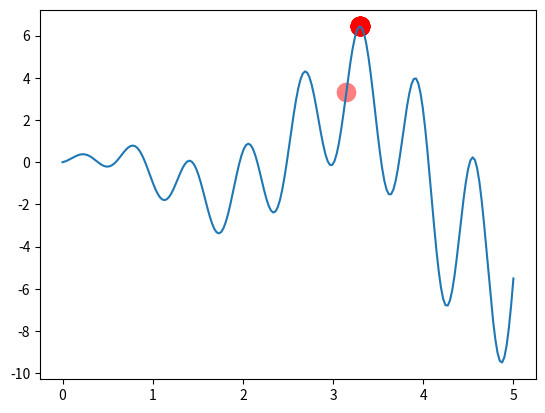

Write the Python code that produced this figure.
# -*- coding: utf-8 -*-
"""
-------------------------------------------------
# @Time: 2020/11/8 22:33
# [redacted]
# @File: Microbial GA
# @Software: PyCharm
# [redacted]
------------------------------------------------- 
# @Attantion：
#    1、
#    2、
#    3、
-------------------------------------------------
"""
"""
Visualize Microbial Genetic Algorithm to find the maximum point in a graph.
Visit my tutorial website for more: https://mofanpy.com/tutorials/
"""
import numpy as np
import matplotlib.pyplot as plt

DNA_SIZE = 10            # DNA length
POP_SIZE = 20            # population size
CROSS_RATE = 0.6         # mating probability (DNA crossover)
MUTATION_RATE = 0.01     # mutation probability
N_GENERATIONS = 200
X_BOUND = [0, 5]         # x upper and lower bounds


def F(x): return np.sin(10*x)*x + np.cos(2*x)*x     # to find the maximum of this function


class MGA(object):
    def __init__(self, DNA_size, DNA_bound, cross_rate, mutation_rate, pop_size):
        self.DNA_size = DNA_size
        DNA_bound[1] += 1
        self.DNA_bound = DNA_bound
        self.cross_rate = cross_rate
        self.mutate_rate = mutation_rate
        self.pop_size = pop_size

        # initial DNAs for winner and loser
        self.pop = np.random.randint(*DNA_bound, size=(1, self.DNA_size)).repeat(pop_size, axis=0)

    def translateDNA(self, pop):
        # convert binary DNA to decimal and normalize it to a range(0, 5)
        return pop.dot(2 ** np.arange(self.DNA_size)[::-1]) / float(2 ** self.DNA_size - 1) * X_BOUND[1]

    def get_fitness(self, product):
        return product      # it is OK to use product value as fitness in here

    def crossover(self, loser_winner):      # crossover for loser
        cross_idx = np.empty((self.DNA_size,)).astype(np.bool)
        for i in range(self.DNA_size):
            cross_idx[i] = True if np.random.rand() < self.cross_rate else False  # crossover index
        loser_winner[0, cross_idx] = loser_winner[1, cross_idx]  # assign winners genes to loser
        return loser_winner

    def mutate(self, loser_winner):         # mutation for loser
        mutation_idx = np.empty((self.DNA_size,)).astype(np.bool)
        for i in range(self.DNA_size):
            mutation_idx[i] = True if np.random.rand() < self.mutate_rate else False  # mutation index
        # flip values in mutation points
        loser_winner[0, mutation_idx] = ~loser_winner[0, mutation_idx].astype(np.bool)
        return loser_winner

    def evolve(self, n):    # nature selection wrt pop's fitness
        for _ in range(n):  # random pick and compare n times
            sub_pop_idx = np.random.choice(np.arange(0, self.pop_size), size=2, replace=False)
            sub_pop = self.pop[sub_pop_idx]             # pick 2 from pop
            product = F(self.translateDNA(sub_pop))
            fitness = self.get_fitness(product)
            loser_winner_idx = np.argsort(fitness)
            loser_winner = sub_pop[loser_winner_idx]    # the first is loser and second is winner
            loser_winner = self.crossover(loser_winner)
            loser_winner = self.mutate(loser_winner)
            self.pop[sub_pop_idx] = loser_winner

        DNA_prod = self.translateDNA(self.pop)
        pred = F(DNA_prod)
        return DNA_prod, pred


plt.ion()       # something about plotting
x = np.linspace(*X_BOUND, 200)
plt.plot(x, F(x))

ga = MGA(DNA_size=DNA_SIZE, DNA_bound=[0, 1], cross_rate=CROSS_RATE, mutation_rate=MUTATION_RATE, pop_size=POP_SIZE)

for _ in range(N_GENERATIONS):                    # 100 generations
    DNA_prod, pred = ga.evolve(5)          # natural selection, crossover and mutation

    # something about plotting
    if 'sca' in globals(): sca.remove()
    sca = plt.scatter(DNA_prod, pred, s=200, lw=0, c='red', alpha=0.5); plt.pause(0.05)

plt.ioff();plt.show()